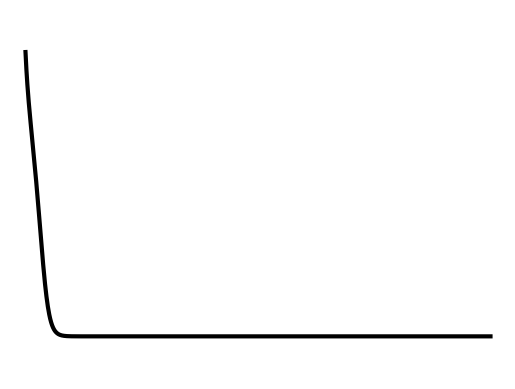

Write the Python code that produced this figure.
import numpy as np
import pandas as pd
import matplotlib.pyplot as plt
import matplotlib.animation as animation
from matplotlib.animation import PillowWriter
from scipy import integrate
import random


#Lotka-Volterra equations for a pair of predator-prey species
def lotka_prey(X, t, alpha, beta, delta, gamma):
    x, y = X
    dotx = x * (alpha - beta * y)
    doty = y * (-delta + gamma * x)
    return np.array([dotx, doty])

#Lotka-Volterra equations for n competing species
def lotka_competitive(P, t, r, k, alpha):
    dotP = r*P - (r/k)*P*(alpha@P)
    return dotP

#Lotka-Volterra equations for n competing species with Allee effects
def lotka_allee(P, t, r, k, a, alpha):
    np.fill_diagonal(alpha,P - a) #using this term for the diagonals to simplify the expression for the Lotka-Volterra equations
    dotP = r*P*(P - a) - (r/k)*P*(alpha@P)
    return dotP


#Solving function
def solve(r,k,alpha,a,P0,t):
    res = integrate.odeint(lotka_allee, P0, t, args = (r,k,a,alpha))
    return res


#Parameters Choosing
n = 4 #number of species
r = np.array([1,2,3,4]) #vector with unconstrained growh rates for each species
k = np.ones(n) #vector with the carrying campacities for each species
alpha = np.array([[1,0.4,0.7,0.8],[0.1,1,2,0.04],[0.3,0.5,1,0.9],[0.1,0.1,0.1,1]]) #matrix with the parameters for each possible species interaction, with alpha_ii = 1 for all i
a = np.ones(n)
P0 = np.ones(n) #initial values
Nt = 1000
tmax = 30.
t = np.linspace(0.,tmax, Nt)


#Plotting
fig = plt.figure()
#plt.title("Lotka-Volterra")
#plt.xlabel('Time')
#plt.ylabel('Population')
plt.ylim(-0.15,1.15)
plt.xlim(-1,31)
plt.axis('off')


curve, = plt.plot([],[],'k-', linewidth=3)
writer = PillowWriter(fps = 15)
with writer.saving(fig, "lotka.gif", 100):
    for b in np.linspace(0,1,100):
        res = solve(r,k,alpha,b*a,P0,t)
        curve.set_data(t,res.T[-1])
        writer.grab_frame()
